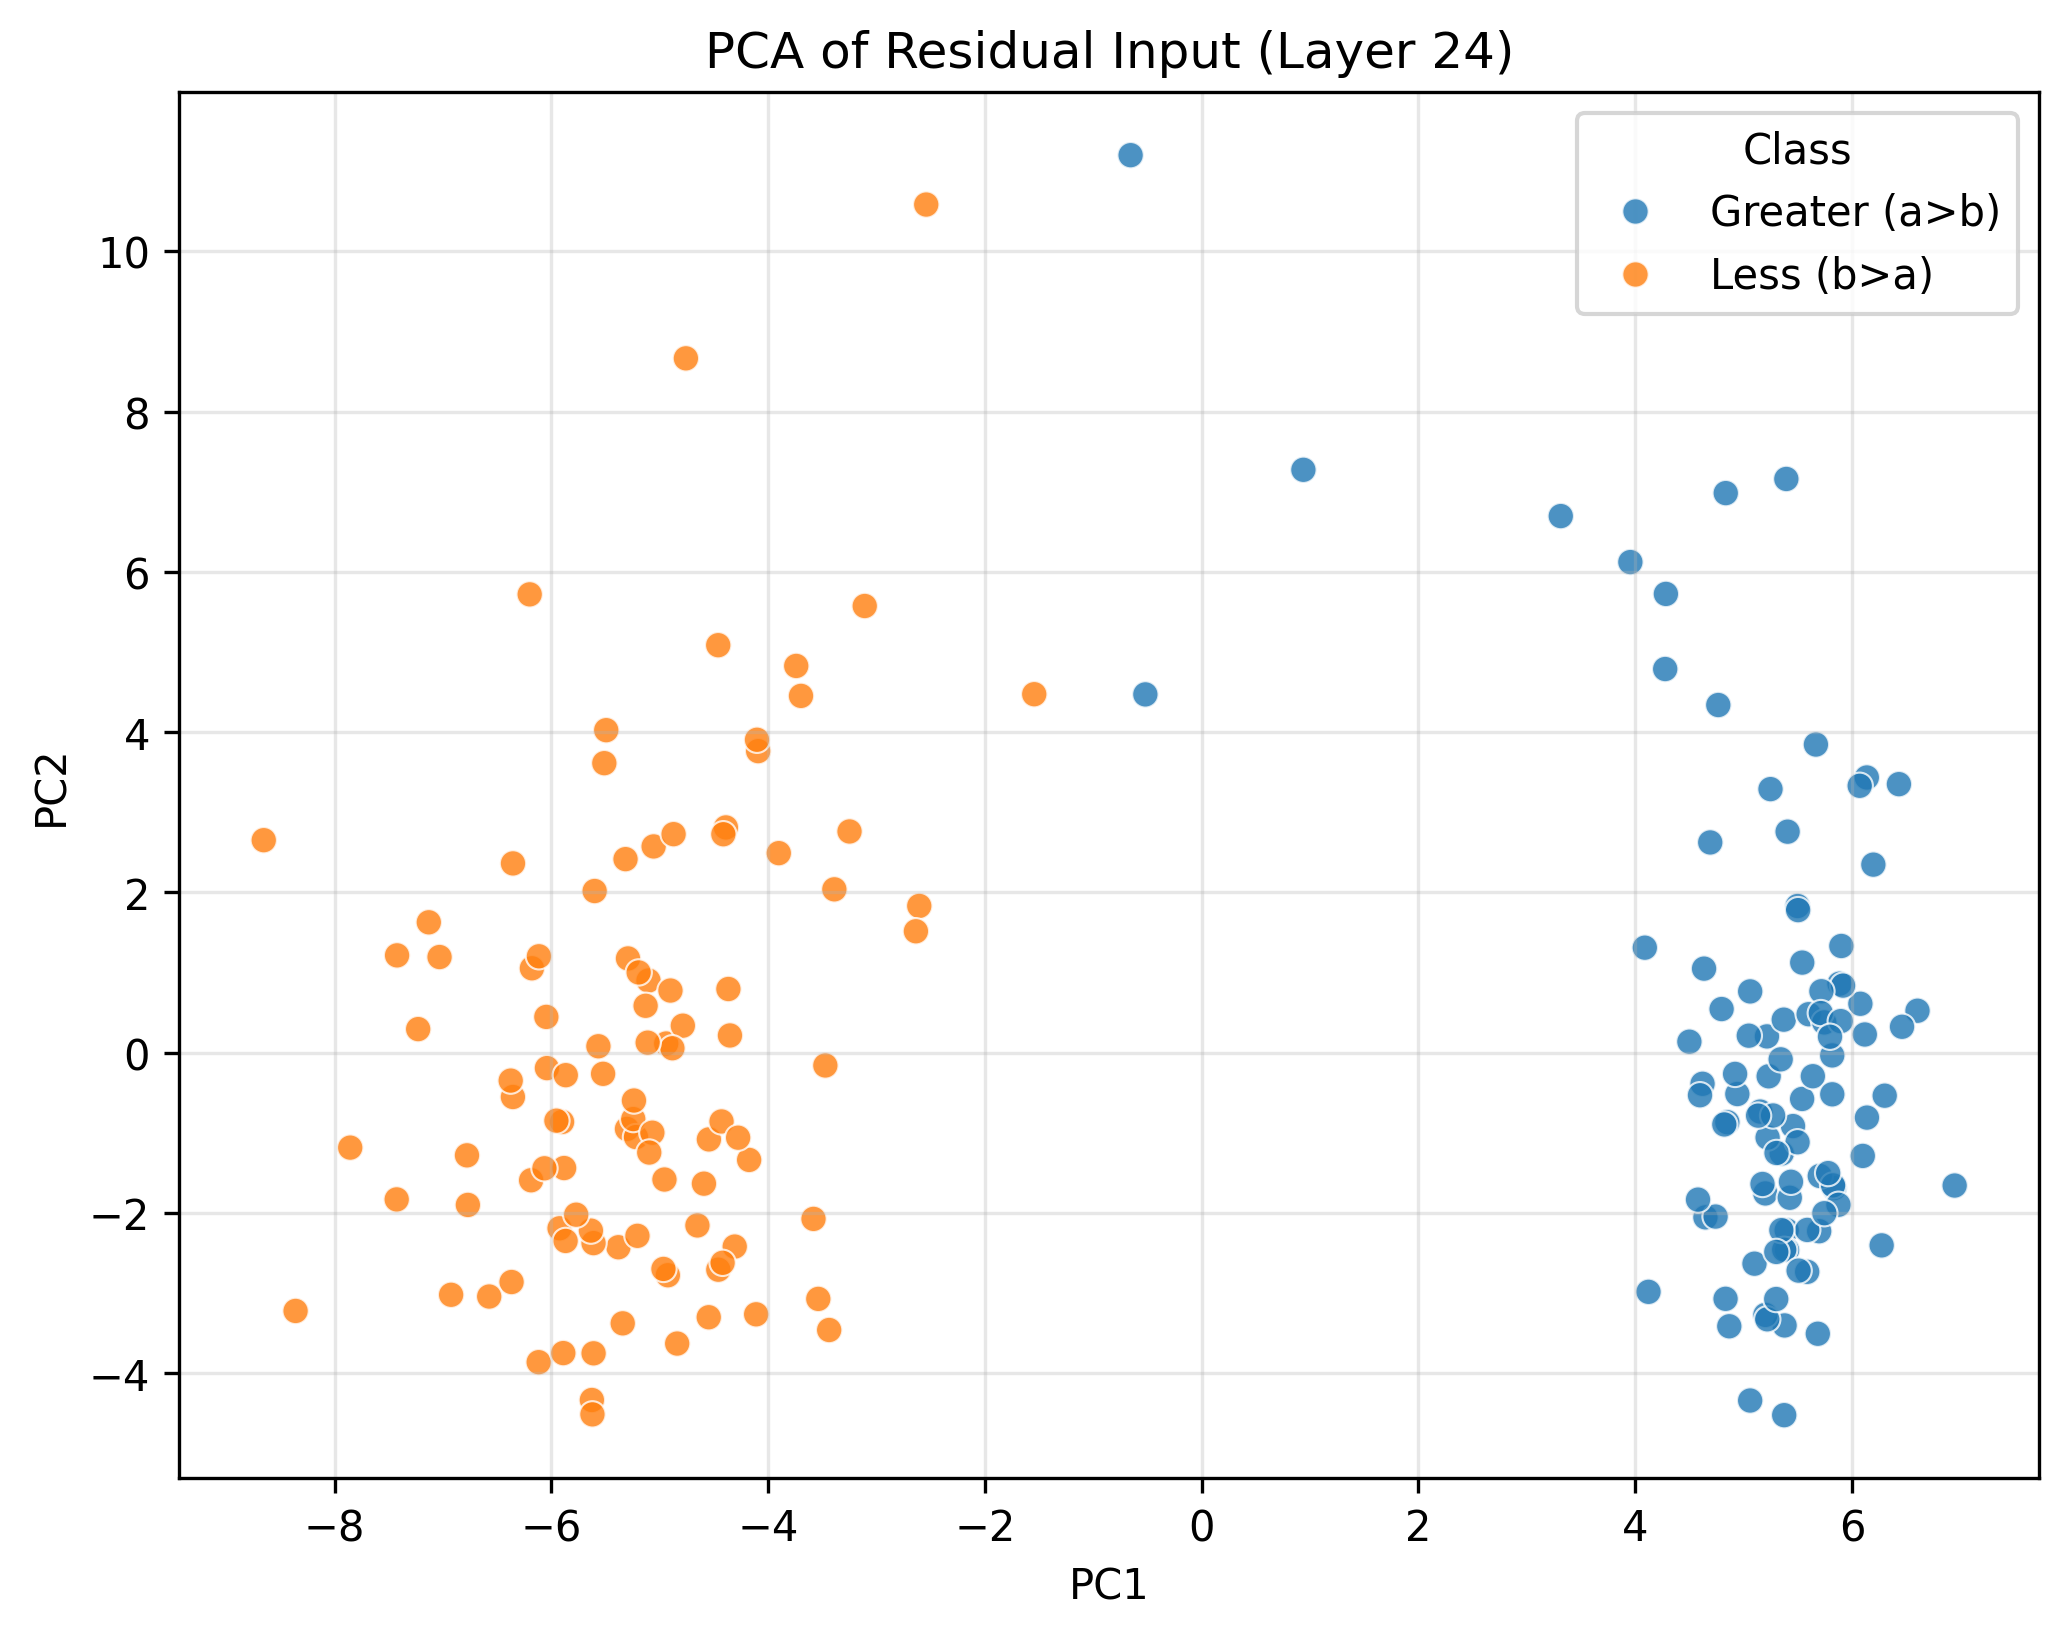

The file beside this chart, header and first rows:
PC1, PC2, Class
3.955, 6.124, Greater (a>b)
4.833, -3.072, Greater (a>b)
5.215, 0.2035, Greater (a>b)
4.835, 6.984, Greater (a>b)
5.818, -0.0338, Greater (a>b)
5.902, 1.332, Greater (a>b)
5.378, -3.404, Greater (a>b)
4.648, -2.055, Greater (a>b)
6.1, -1.288, Greater (a>b)
5.231, -0.2944, Greater (a>b)
5.37, 0.4125, Greater (a>b)
5.541, 1.125, Greater (a>b)
5.54, -0.577, Greater (a>b)
5.397, -2.216, Greater (a>b)
5.201, -3.272, Greater (a>b)
4.766, 4.339, Greater (a>b)
-0.5199, 4.472, Greater (a>b)
5.639, -0.2934, Greater (a>b)
4.741, -2.045, Greater (a>b)
6.302, -0.5364, Greater (a>b)
5.6, 0.4805, Greater (a>b)
4.621, -0.3877, Greater (a>b)
5.394, 7.161, Greater (a>b)
5.048, 0.2125, Greater (a>b)
5.835, -1.689, Greater (a>b)
6.138, -0.8099, Greater (a>b)
5.818, -0.5191, Greater (a>b)
6.605, 0.5239, Greater (a>b)
5.456, -0.9156, Greater (a>b)
5.342, -0.08268, Greater (a>b)
5.352, -1.257, Greater (a>b)
5.248, 3.29, Greater (a>b)
5.1, -2.633, Greater (a>b)
5.201, -1.756, Greater (a>b)
4.283, 5.726, Greater (a>b)
5.218, -3.327, Greater (a>b)
6.433, 3.352, Greater (a>b)
6.137, 3.435, Greater (a>b)
6.077, 0.6109, Greater (a>b)
6.118, 0.2274, Greater (a>b)
5.697, -2.228, Greater (a>b)
5.061, 0.7651, Greater (a>b)
5.885, 0.8616, Greater (a>b)
0.9383, 7.275, Greater (a>b)
5.374, -4.524, Greater (a>b)
6.197, 2.347, Greater (a>b)
4.85, -0.867, Greater (a>b)
5.703, -1.538, Greater (a>b)
6.947, -1.658, Greater (a>b)
5.221, -1.059, Greater (a>b)
5.153, -0.7348, Greater (a>b)
4.822, -0.8953, Greater (a>b)
5.498, -1.117, Greater (a>b)
5.744, 0.3783, Greater (a>b)
5.174, -1.638, Greater (a>b)
5.826, -1.655, Greater (a>b)
5.498, 1.831, Greater (a>b)
5.272, -0.7835, Greater (a>b)
5.917, 0.8375, Greater (a>b)
5.587, -2.735, Greater (a>b)
... 140 more rows
